Run: headless pygame with SDL's dummy video driver; simulated clock (each Clock.tick advances the game by its frame time, no real sleeping); random seed 0; keys injected as events and as key.get_pressed() state; no mouse input.
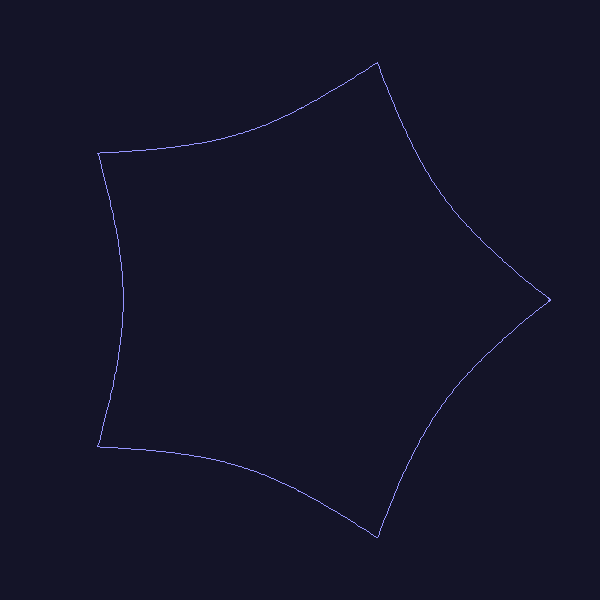
Frame 1 of 4 · flips 1–60 · no input
Frame 2 of 4 · flips 61–180 · tapped SPACE, RETURN · held RIGHT (→), D · screen unchanged from frame 1, image omitted
Frame 3 of 4 · flips 181–300 · held DOWN (↓), S · screen unchanged from frame 2, image omitted
Frame 4 of 4 · flips 301–420 · held LEFT (←), A, UP (↑), W · screen unchanged from frame 3, image omitted

The pygame program that drew these frames:

import pygame
import sys
from math import sin, cos, pi

pygame.init()
clock = pygame.time.Clock()

#Variables and constance

width = 600
height = 600
dark_blue = (20, 20, 40)
blue = (150, 150, 255)
white = (255, 255, 255)
shift_x = width//2
shift_y = height//2
radius = 250
n1 = 1
n2 = 1
n3 = 1
m = 5
a = 1
b = 1


screen = pygame.display.set_mode((width, height))

#Functions

def return_angle(t):
 
    part1 = pow(abs((1/a) * cos((m/4)*t)), n2)
    part2 = pow(abs((1/b) * sin((m/4)*t)), n3)

    part3 = pow(part1 + part2, 1/n1)

    if part3 == 0:
        return 0

    else:
        return 1 / part3
       
def draw_SuperShape():
    
    number_of_points = 500

    points = 2*pi / number_of_points 

    for t in range(6*number_of_points):

        theta_0 = t * points
        theta_1 = (t+1) * points

        r_0 = return_angle(theta_0)
        r_1 = return_angle(theta_1)

        x1 = shift_x + (radius * r_0 * cos(theta_0))
        y1 = shift_y + (radius * r_0 * sin(theta_0))

        x2 = shift_x + (radius * r_1 * cos(theta_1))
        y2 = shift_y + (radius * r_1 * sin(theta_1))

        pygame.draw.line(screen ,blue, (x1, y1), (x2, y2), 1)


def main():

    active = True
    while active:

        screen.fill(dark_blue)

        draw_SuperShape()

        for event in pygame.event.get():
            if event.type == pygame.QUIT:
                active = False

        pygame.display.update()
        clock.tick(60)
    
    pygame.quit()
    sys.exit() 

if __name__ == "__main__":
    main()
